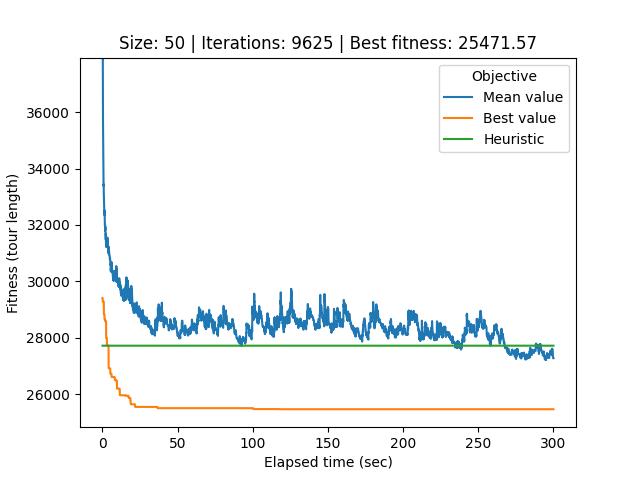

The data file committed next to this chart (first rows):
# Student number: r0758170
# Iteration, Elapsed time, Mean value, Best value, Cycle
0, 0.08622, 65487, 29417, 33, 40, 34, 21, 32, 0, 26, 22, 49, 20, 29, 37, 17, 39, 25, 44, 12, 36, 28, 27
1, 0.1143, 51916, 29417, 33, 40, 34, 21, 32, 0, 26, 22, 49, 20, 29, 37, 17, 39, 25, 44, 12, 36, 28, 27
2, 0.1428, 42360, 29417, 33, 40, 34, 21, 32, 0, 26, 22, 49, 20, 29, 37, 17, 39, 25, 44, 12, 36, 28, 27
3, 0.1738, 39118, 29296, 38, 10, 13, 7, 23, 33, 40, 34, 21, 32, 0, 26, 22, 49, 20, 29, 37, 17, 39, 25
4, 0.2036, 38260, 29296, 38, 10, 13, 7, 23, 33, 40, 34, 21, 32, 0, 26, 22, 49, 20, 29, 37, 17, 39, 25
5, 0.2329, 37893, 29296, 38, 10, 13, 7, 23, 33, 40, 34, 21, 32, 0, 26, 22, 49, 20, 29, 37, 17, 39, 25
6, 0.2625, 37931, 29296, 38, 10, 13, 7, 23, 33, 40, 34, 21, 32, 0, 26, 22, 49, 20, 29, 37, 17, 39, 25
7, 0.2907, 36892, 29296, 38, 10, 13, 7, 23, 33, 40, 34, 21, 32, 0, 26, 22, 49, 20, 29, 37, 17, 39, 25
8, 0.3214, 36548, 29296, 38, 10, 13, 7, 23, 33, 40, 34, 21, 32, 0, 26, 22, 49, 20, 29, 37, 17, 39, 25
9, 0.3546, 36113, 29296, 38, 10, 13, 7, 23, 33, 40, 34, 21, 32, 0, 26, 22, 49, 20, 29, 37, 17, 39, 25
10, 0.3863, 35756, 29296, 38, 10, 13, 7, 23, 33, 40, 34, 21, 32, 0, 26, 22, 49, 20, 29, 37, 17, 39, 25
11, 0.4184, 35537, 29296, 38, 10, 13, 7, 23, 33, 40, 34, 21, 32, 0, 26, 22, 49, 20, 29, 37, 17, 39, 25
12, 0.4518, 35066, 29296, 38, 10, 13, 7, 23, 33, 40, 34, 21, 32, 0, 26, 22, 49, 20, 29, 37, 17, 39, 25
13, 0.4858, 35077, 29296, 38, 10, 13, 7, 23, 33, 40, 34, 21, 32, 0, 26, 22, 49, 20, 29, 37, 17, 39, 25
14, 0.5173, 34878, 29296, 38, 10, 13, 7, 23, 33, 40, 34, 21, 32, 0, 26, 22, 49, 20, 29, 37, 17, 39, 25
15, 0.5495, 34848, 29296, 38, 10, 13, 7, 23, 33, 40, 34, 21, 32, 0, 26, 22, 49, 20, 29, 37, 17, 39, 25
16, 0.5845, 34600, 29296, 38, 10, 13, 7, 23, 33, 40, 34, 21, 32, 0, 26, 22, 49, 20, 29, 37, 17, 39, 25
17, 0.6165, 34483, 29296, 38, 10, 13, 7, 23, 33, 40, 34, 21, 32, 0, 26, 22, 49, 20, 29, 37, 17, 39, 25
18, 0.6464, 34147, 29262, 3, 19, 38, 10, 13, 7, 23, 33, 40, 34, 21, 32, 0, 26, 22, 49, 20, 29, 37, 17
19, 0.6769, 34035, 29262, 3, 19, 38, 10, 13, 7, 23, 33, 40, 34, 21, 32, 0, 26, 22, 49, 20, 29, 37, 17
20, 0.7077, 33885, 29262, 3, 19, 38, 10, 13, 7, 23, 33, 40, 34, 21, 32, 0, 26, 22, 49, 20, 29, 37, 17
21, 0.7377, 33622, 29262, 3, 19, 38, 10, 13, 7, 23, 33, 40, 34, 21, 32, 0, 26, 22, 49, 20, 29, 37, 17
22, 0.7667, 33388, 29262, 3, 19, 38, 10, 13, 7, 23, 33, 40, 34, 21, 32, 0, 26, 22, 49, 20, 29, 37, 17
23, 0.7968, 33440, 29262, 3, 19, 38, 10, 13, 7, 23, 33, 40, 34, 21, 32, 0, 26, 22, 49, 20, 29, 37, 17
24, 0.8251, 33419, 29262, 3, 19, 38, 10, 13, 7, 23, 33, 40, 34, 21, 32, 0, 26, 22, 49, 20, 29, 37, 17
25, 0.8547, 33216, 29262, 3, 19, 38, 10, 13, 7, 23, 33, 40, 34, 21, 32, 0, 26, 22, 49, 20, 29, 37, 17
26, 0.8862, 33061, 29262, 3, 19, 38, 10, 13, 7, 23, 33, 40, 34, 21, 32, 0, 26, 22, 49, 20, 29, 37, 17
27, 0.9168, 33054, 29262, 3, 19, 38, 10, 13, 7, 23, 33, 40, 34, 21, 32, 0, 26, 22, 49, 20, 29, 37, 17
28, 0.9447, 33019, 28837, 23, 33, 40, 34, 21, 32, 0, 26, 22, 49, 20, 29, 37, 17, 39, 25, 44, 12, 36, 28
29, 0.9746, 33008, 28837, 23, 33, 40, 34, 21, 32, 0, 26, 22, 49, 20, 29, 37, 17, 39, 25, 44, 12, 36, 28
30, 1.004, 32963, 28837, 23, 33, 40, 34, 21, 32, 0, 26, 22, 49, 20, 29, 37, 17, 39, 25, 44, 12, 36, 28
31, 1.031, 32963, 28837, 23, 33, 40, 34, 21, 32, 0, 26, 22, 49, 20, 29, 37, 17, 39, 25, 44, 12, 36, 28
32, 1.059, 32938, 28837, 23, 33, 40, 34, 21, 32, 0, 26, 22, 49, 20, 29, 37, 17, 39, 25, 44, 12, 36, 28
33, 1.088, 32918, 28837, 38, 10, 13, 7, 23, 33, 40, 34, 21, 32, 0, 26, 22, 49, 20, 29, 37, 17, 39, 25
34, 1.119, 32822, 28837, 38, 10, 13, 7, 23, 33, 40, 34, 21, 32, 0, 26, 22, 49, 20, 29, 37, 17, 39, 25
35, 1.149, 32676, 28837, 38, 10, 13, 7, 23, 33, 40, 34, 21, 32, 0, 26, 22, 49, 20, 29, 37, 17, 39, 25
36, 1.179, 32632, 28837, 38, 10, 13, 7, 23, 33, 40, 34, 21, 32, 0, 26, 22, 49, 20, 29, 37, 17, 39, 25
37, 1.208, 32644, 28837, 38, 10, 13, 7, 23, 33, 40, 34, 21, 32, 0, 26, 22, 49, 20, 29, 37, 17, 39, 25
38, 1.238, 32589, 28837, 38, 10, 13, 7, 23, 33, 40, 34, 21, 32, 0, 26, 22, 49, 20, 29, 37, 17, 39, 25
39, 1.27, 32499, 28837, 38, 10, 13, 7, 23, 33, 40, 34, 21, 32, 0, 26, 22, 49, 20, 29, 37, 17, 39, 25
40, 1.301, 32494, 28837, 38, 10, 13, 7, 23, 33, 40, 34, 21, 32, 0, 26, 22, 49, 20, 29, 37, 17, 39, 25
41, 1.331, 32352, 28837, 38, 10, 13, 7, 23, 33, 40, 34, 21, 32, 0, 26, 22, 49, 20, 29, 37, 17, 39, 25
42, 1.362, 32418, 28658, 42, 11, 3, 19, 38, 10, 13, 7, 23, 40, 33, 34, 21, 32, 0, 26, 22, 49, 20, 29
43, 1.391, 32412, 28658, 42, 11, 3, 19, 38, 10, 13, 7, 23, 40, 33, 34, 21, 32, 0, 26, 22, 49, 20, 29
44, 1.419, 32511, 28658, 42, 11, 3, 19, 38, 10, 13, 7, 23, 40, 33, 34, 21, 32, 0, 26, 22, 49, 20, 29
45, 1.448, 32511, 28658, 42, 11, 3, 19, 38, 10, 13, 7, 23, 40, 33, 34, 21, 32, 0, 26, 22, 49, 20, 29
46, 1.477, 32374, 28658, 42, 11, 3, 19, 38, 10, 13, 7, 23, 40, 33, 34, 21, 32, 0, 26, 22, 49, 20, 29
47, 1.508, 32255, 28658, 42, 11, 3, 19, 38, 10, 13, 7, 23, 40, 33, 34, 21, 32, 0, 26, 22, 49, 20, 29
48, 1.538, 32253, 28658, 42, 11, 3, 19, 38, 10, 13, 7, 23, 40, 33, 34, 21, 32, 0, 26, 22, 49, 20, 29
49, 1.566, 32103, 28658, 42, 11, 3, 19, 38, 10, 13, 7, 23, 40, 33, 34, 21, 32, 0, 26, 22, 49, 20, 29
50, 1.594, 32017, 28658, 42, 11, 3, 19, 38, 10, 13, 7, 23, 40, 33, 34, 21, 32, 0, 26, 22, 49, 20, 29
51, 1.623, 32004, 28658, 44, 12, 36, 28, 27, 5, 41, 14, 1, 24, 45, 2, 31, 18, 9, 30, 43, 48, 6, 8
52, 1.651, 31988, 28658, 44, 12, 36, 28, 27, 5, 41, 14, 1, 24, 45, 2, 31, 18, 9, 30, 43, 48, 6, 8
53, 1.681, 31968, 28658, 44, 12, 36, 28, 27, 5, 41, 14, 1, 24, 45, 2, 31, 18, 9, 30, 43, 48, 6, 8
54, 1.71, 32002, 28658, 44, 12, 36, 28, 27, 5, 41, 14, 1, 24, 45, 2, 31, 18, 9, 30, 43, 48, 6, 8
55, 1.74, 31999, 28658, 44, 12, 36, 28, 27, 5, 41, 14, 1, 24, 45, 2, 31, 18, 9, 30, 43, 48, 6, 8
56, 1.768, 32014, 28596, 5, 41, 14, 1, 24, 45, 2, 31, 18, 9, 30, 43, 48, 6, 8, 46, 35, 16, 4, 15
57, 1.796, 31932, 28596, 5, 41, 14, 1, 24, 45, 2, 31, 18, 9, 30, 43, 48, 6, 8, 46, 35, 16, 4, 15
58, 1.824, 31883, 28596, 5, 41, 14, 1, 24, 45, 2, 31, 18, 9, 30, 43, 48, 6, 8, 46, 35, 16, 4, 15
... 9,566 more rows
